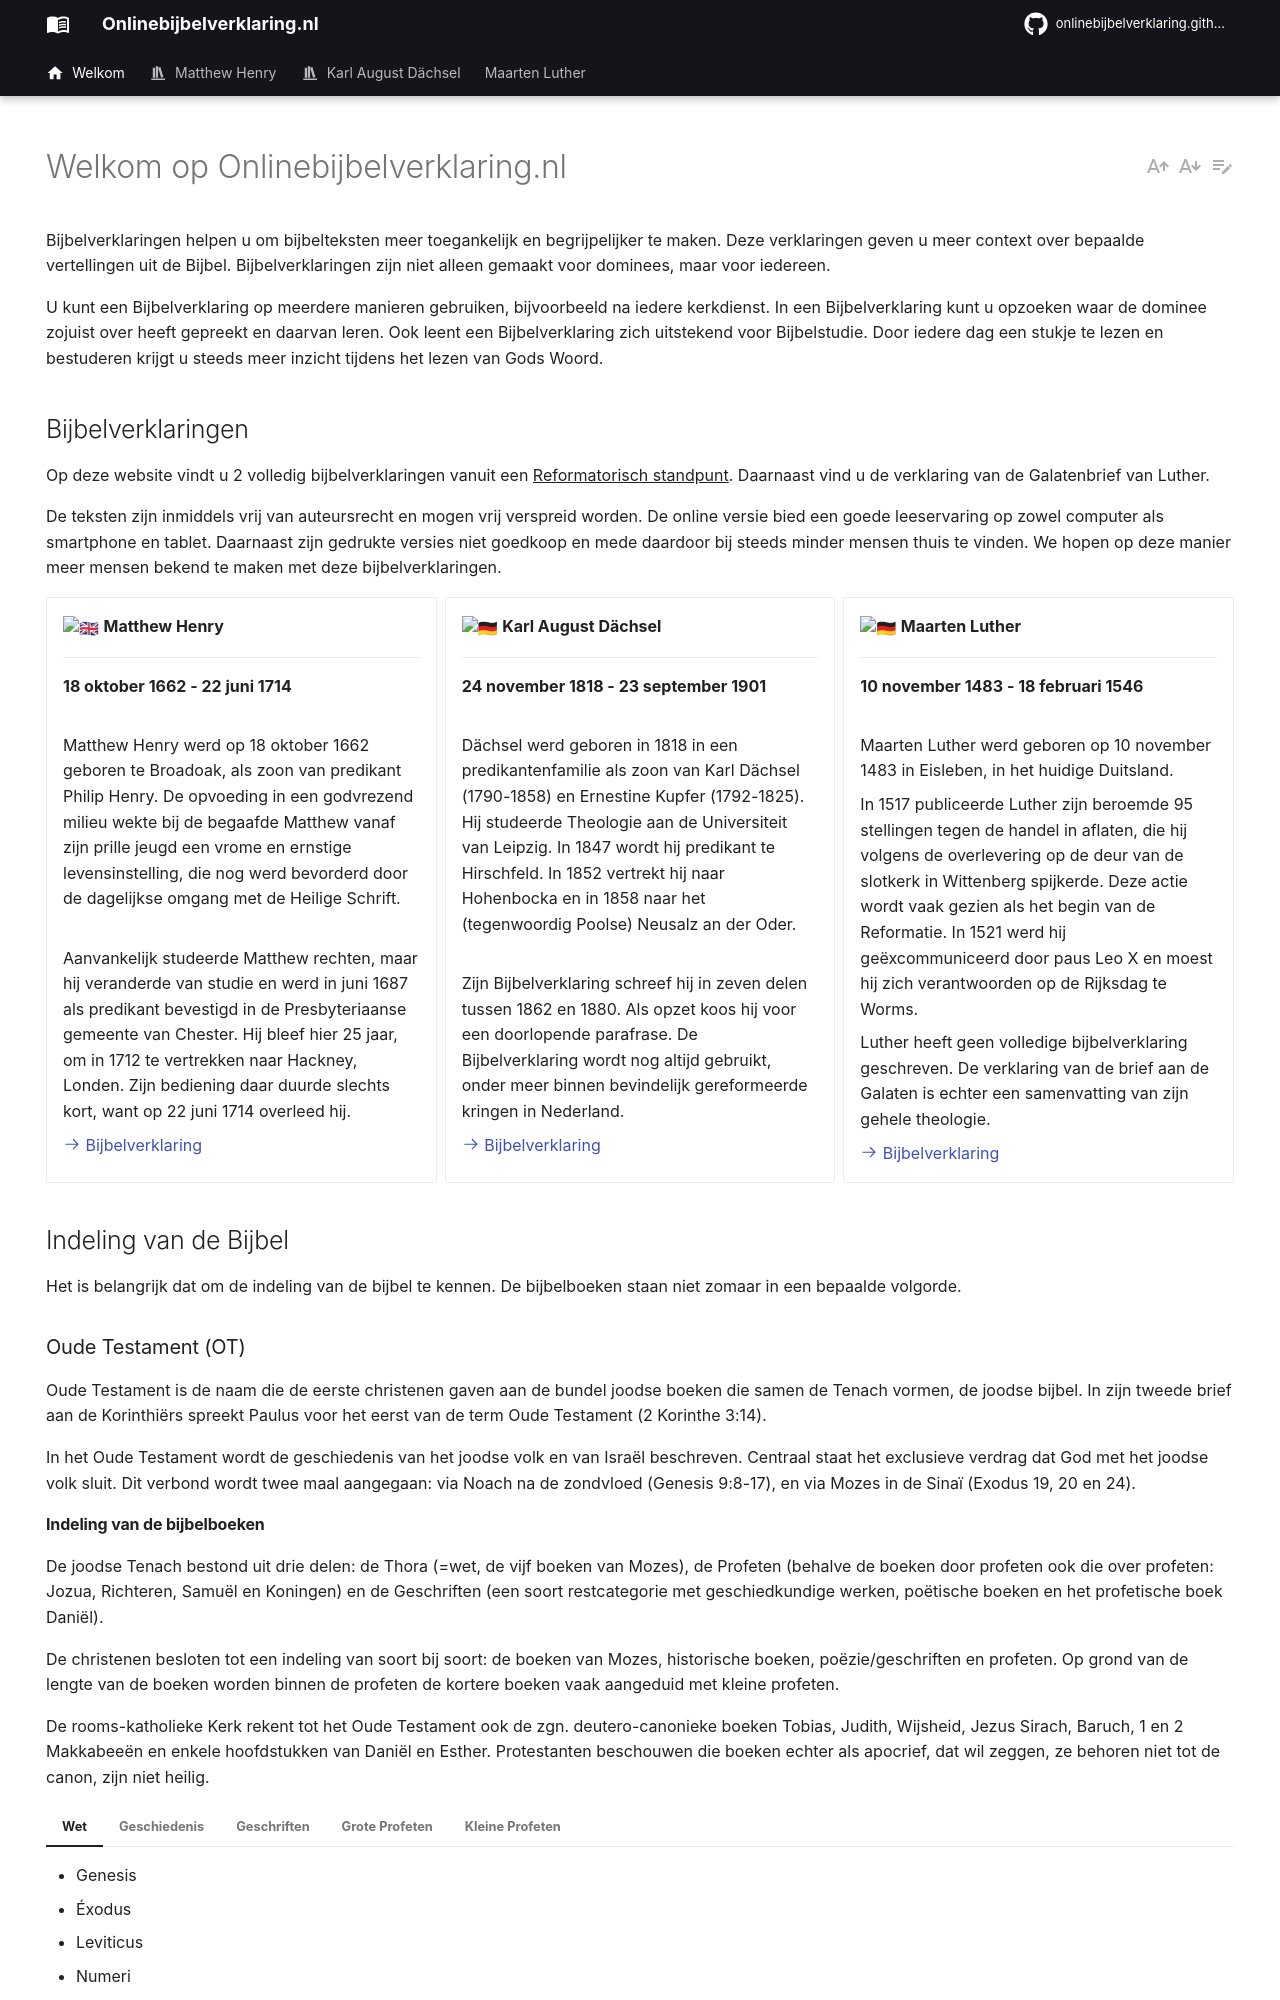

repository: onlinebijbelverklaring/onlinebijbelverklaring.github.io · page: index.html · generator: mkdocs

# :wave: Welkom op de GitHub repo van Onlinebijbelverklaring.nl
Bijbelverklaringen helpen u om bijbelteksten meer toegankelijk en begrijpelijker te maken. Deze verklaringen geven u meer context over bepaalde vertellingen uit de Bijbel. Bijbelverklaringen zijn niet alleen gemaakt voor dominees, maar voor iedereen.

U kunt een Bijbelverklaring op meerdere manieren gebruiken, bijvoorbeeld na iedere kerkdienst. In een Bijbelverklaring kunt u opzoeken waar de dominee zojuist over heeft gepreekt en daarvan leren. Ook leent een Bijbelverklaring zich uitstekend voor Bijbelstudie. Door iedere dag een stukje te lezen en bestuderen krijgt u steeds meer inzicht tijdens het lezen van Gods Woord.
